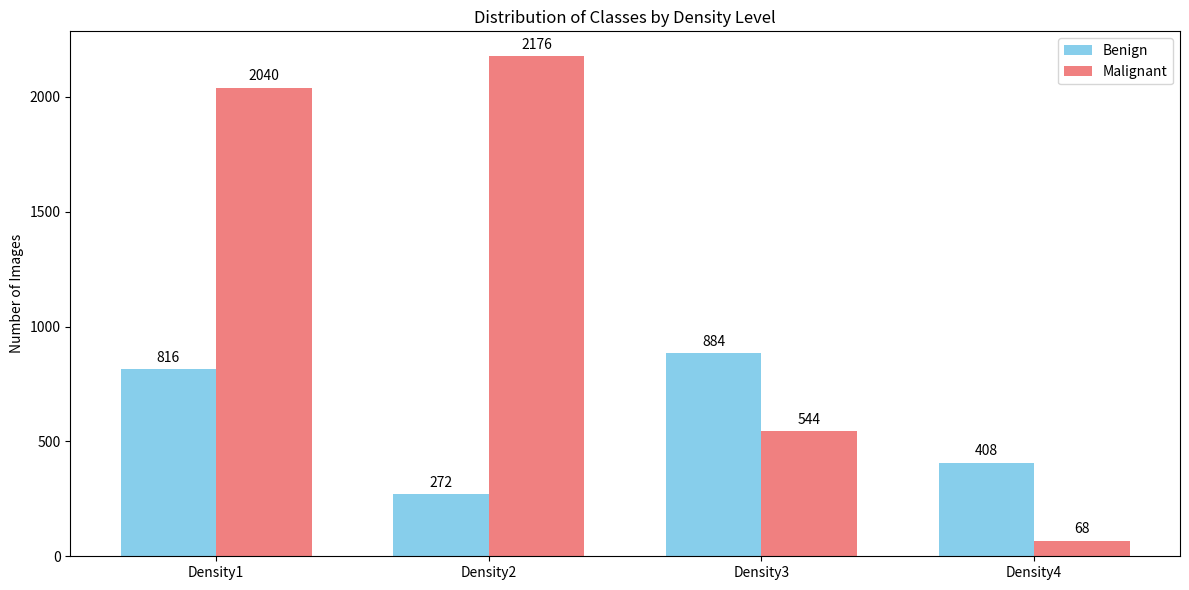

Generate this figure with matplotlib:
import matplotlib.pyplot as plt
import numpy as np

categories = ['Density1', 'Density2', 'Density3', 'Density4']
benign = [816, 272, 884, 408]
malignant = [2040, 2176, 544, 68]

# Set up positions for bars
x = np.arange(len(categories))
width = 0.35  # Width of the bars

fig, ax = plt.subplots(figsize=(12, 6))

rects1 = ax.bar(x - width/2, benign, width, label='Benign', color='skyblue')
rects2 = ax.bar(x + width/2, malignant, width, label='Malignant', color='lightcoral')

ax.set_ylabel('Number of Images')
ax.set_title('Distribution of Classes by Density Level')
ax.set_xticks(x)
ax.set_xticklabels(categories)
ax.legend()

# Add value labels on top of each bar
def autolabel(rects):
    for rect in rects:
        height = rect.get_height()
        ax.annotate(f'{height}',
                    xy=(rect.get_x() + rect.get_width()/2, height),
                    xytext=(0, 3),  # 3 points vertical offset
                    textcoords="offset points",
                    ha='center', va='bottom')

autolabel(rects1)
autolabel(rects2)

plt.tight_layout()

plt.savefig('class_distribution.png')
plt.close()

print("Plot has been saved as 'class_distribution.png'")
